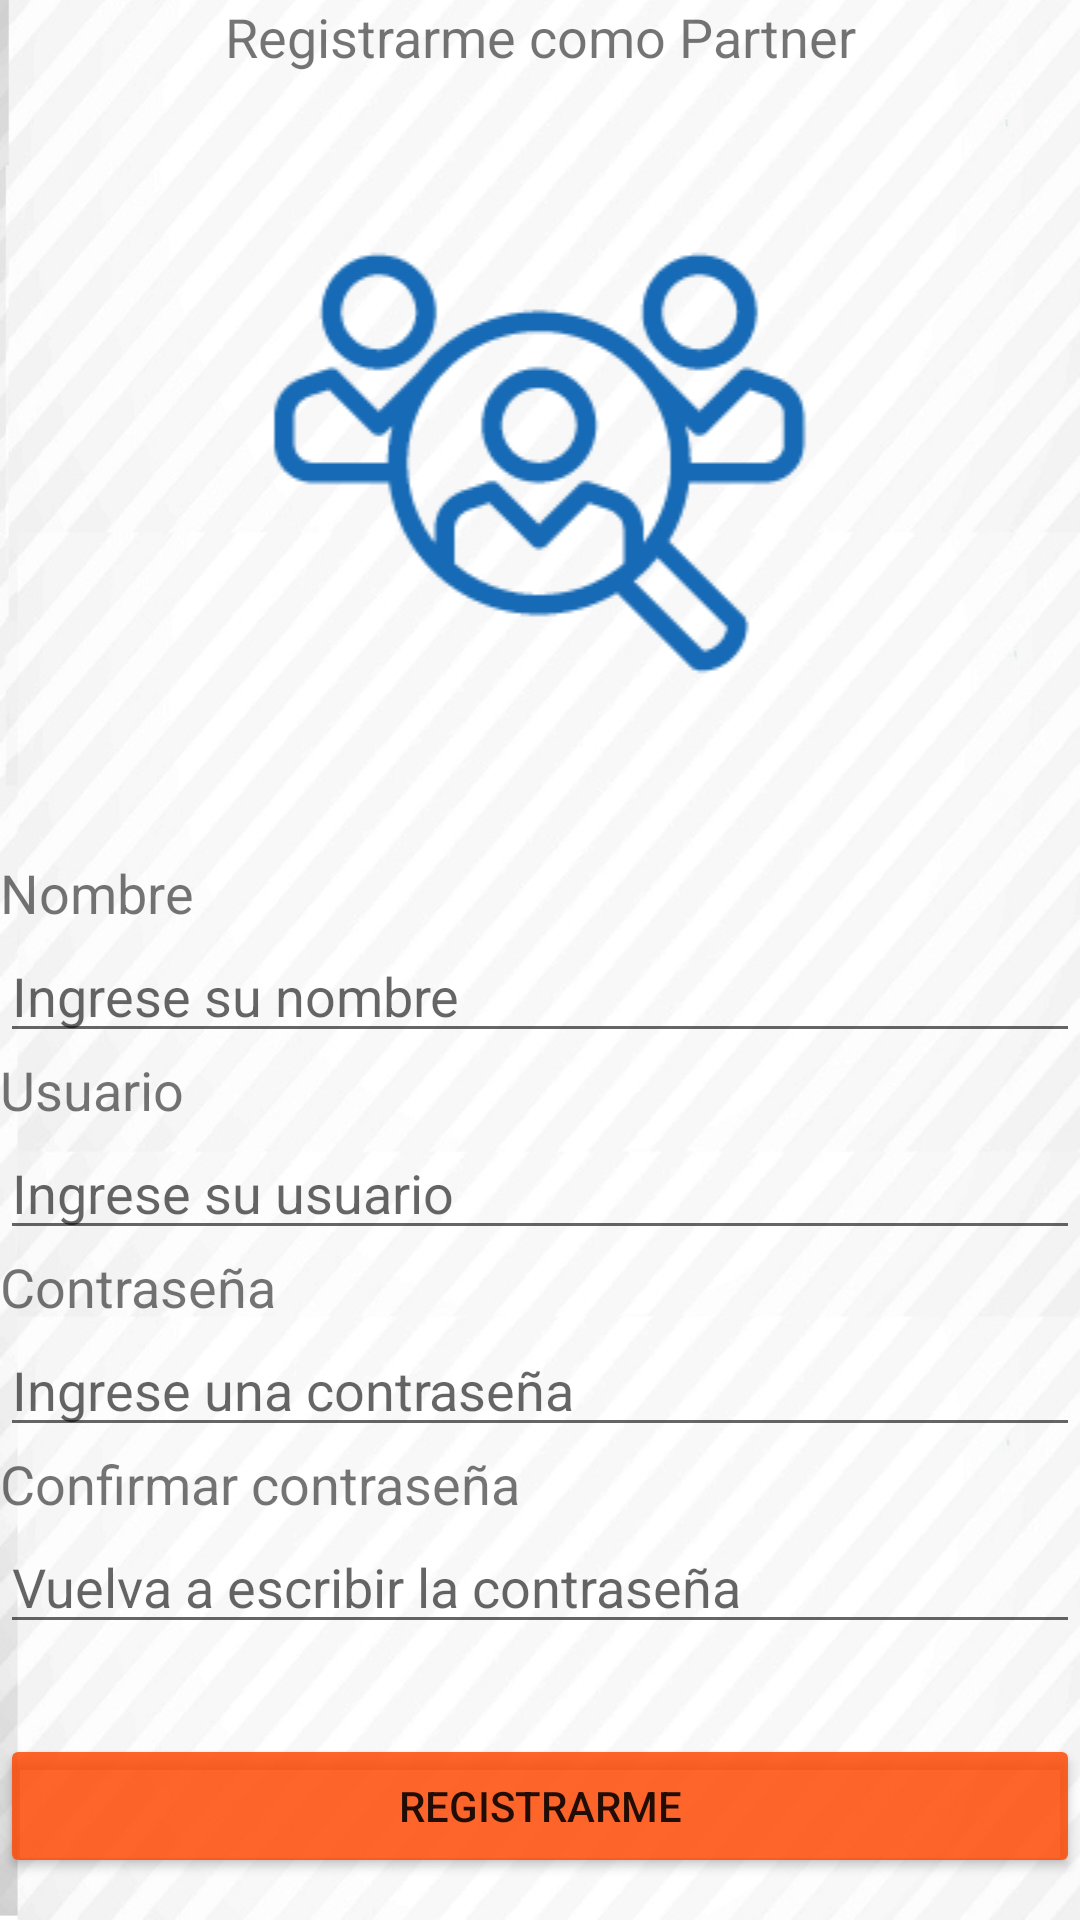

Produce the Android XML layout that renders to this screen, including the resource entries it uses.
<!-- AndroidManifest.xml: application theme Theme.AppCompat.Light.NoActionBar -->
<!-- res/layout/activity_registrarse_partner.xml -->
<?xml version="1.0" encoding="utf-8"?>
<LinearLayout xmlns:android="http://schemas.android.com/apk/res/android"
    xmlns:app="http://schemas.android.com/apk/res-auto"
    xmlns:tools="http://schemas.android.com/tools"
    android:layout_width="match_parent"
    android:layout_height="match_parent"
    android:orientation="vertical"
    tools:context=".RegistrarsePartnerActivity">

    <ScrollView
        android:layout_width="match_parent"
        android:layout_height="match_parent"
        android:background="@drawable/noadminviewcfp">

        <LinearLayout
            android:layout_width="match_parent"
            android:layout_height="wrap_content"
            android:orientation="vertical">

            <TextView
                android:id="@+id/textView10"
                android:layout_width="match_parent"
                android:layout_height="wrap_content"
                android:gravity="center"
                android:text="Registrarme como Partner"
                android:textSize="18sp" />

            <ImageView
                android:id="@+id/imageView3"
                android:layout_width="match_parent"
                android:layout_height="wrap_content"
                app:srcCompat="@drawable/partnericono" />

            <TextView
                android:id="@+id/textView11"
                android:layout_width="match_parent"
                android:layout_height="wrap_content"
                android:text="Nombre"
                android:textSize="18sp" />

            <EditText
                android:id="@+id/txtnombrepartner"
                android:layout_width="match_parent"
                android:layout_height="wrap_content"
                android:ems="10"
                android:hint="Ingrese su nombre"
                android:inputType="textPersonName" />

            <TextView
                android:id="@+id/textView12"
                android:layout_width="match_parent"
                android:layout_height="wrap_content"
                android:text="Usuario"
                android:textSize="18sp" />

            <EditText
                android:id="@+id/txtusuariopartner"
                android:layout_width="match_parent"
                android:layout_height="wrap_content"
                android:ems="10"
                android:hint="Ingrese su usuario"
                android:inputType="textPersonName" />

            <TextView
                android:id="@+id/textView13"
                android:layout_width="match_parent"
                android:layout_height="wrap_content"
                android:text="Contraseña"
                android:textSize="18sp" />

            <EditText
                android:id="@+id/txtcontrapartner"
                android:layout_width="match_parent"
                android:layout_height="wrap_content"
                android:ems="10"
                android:hint="Ingrese una contraseña"
                android:inputType="textPassword" />

            <TextView
                android:id="@+id/textView14"
                android:layout_width="match_parent"
                android:layout_height="wrap_content"
                android:text="Confirmar contraseña"
                android:textSize="18sp" />

            <EditText
                android:id="@+id/txtconficontrapartner"
                android:layout_width="match_parent"
                android:layout_height="wrap_content"
                android:ems="10"
                android:hint="Vuelva a escribir la contraseña"
                android:inputType="textPassword" />

            <Button
                android:id="@+id/button3"
                android:layout_width="match_parent"
                android:layout_height="wrap_content"
                android:layout_marginTop="30dp"
                android:backgroundTint="#D5FE4701"
                android:onClick="registrarme"
                android:text="Registrarme" />
        </LinearLayout>
    </ScrollView>

</LinearLayout>
<!-- resources referenced by this layout -->
<resources>
  <!-- drawable noadminviewcfp: png bitmap (drawable, 430161 bytes) -->
  <!-- drawable partnericono: png bitmap (drawable, 5558 bytes) -->
</resources>
